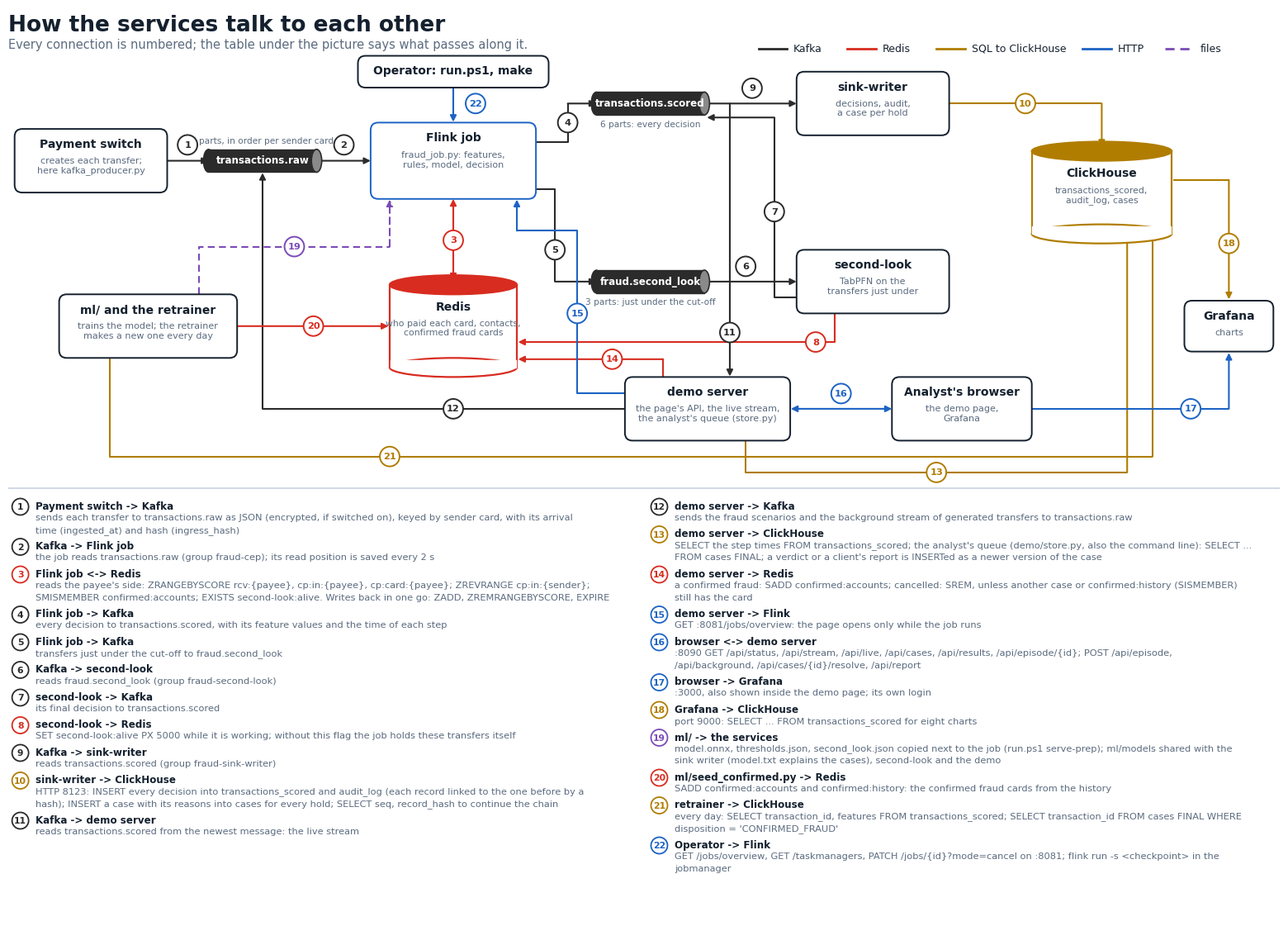

Reproduce this figure in Python. (Note: this script raises an exception after producing the figure.)
"""How the services talk to each other: every connection numbered on the picture,
and a table under it saying what passes along each one - the Kafka topics, the HTTP
endpoints, the SQL and the Redis commands. Writes docs/integration as PNG and SVG."""
import os

import matplotlib
matplotlib.use("Agg")
import matplotlib.pyplot as plt
from matplotlib.patches import Circle, Ellipse, FancyArrowPatch, FancyBboxPatch, Rectangle

INK, MUTED, ACCENT = "#14202e", "#5b6b7f", "#1c63c4"
FAMILY = ["Calibri", "DejaVu Sans"]
#: One colour per way of talking; the table's numbers carry the same colour.
WAY = {"kafka": "#2b2b2b", "redis": "#d82c20", "sql": "#b07d00", "http": ACCENT,
       "file": "#7b4bb7"}

fig, ax = plt.subplots(figsize=(20, 14.6))
ax.set_xlim(0, 200)
ax.set_ylim(0, 146)
ax.set_aspect("equal")
ax.axis("off")
fig.patch.set_facecolor("white")

ax.text(0, 145, "How the services talk to each other", fontsize=19, fontweight="bold",
        color=INK, family=FAMILY, va="top")
ax.text(0, 141.2, "Every connection is numbered; the table under the picture says what "
                  "passes along it.", fontsize=10.5, color=MUTED, family=FAMILY, va="top")


def node(x, y, title, caption, w=24, h=10, edge=INK):
    ax.add_patch(FancyBboxPatch((x - w / 2, y - h / 2), w, h,
                                boxstyle="round,pad=0,rounding_size=1.2", facecolor="white",
                                edgecolor=edge, lw=1.4, zorder=3))
    ax.text(x, y + h / 2 - 1.5, title, ha="center", va="top", fontsize=10,
            fontweight="bold", color=INK, family=FAMILY, zorder=6)
    ax.text(x, y + h / 2 - 4.4, caption, ha="center", va="top", fontsize=8,
            color=MUTED, family=FAMILY, linespacing=1.15, zorder=6)


def topic(x, y, name, caption, w=17, h=3.6, above=False):
    c = WAY["kafka"]
    ax.add_patch(Rectangle((x - w / 2, y - h / 2), w, h, color=c, zorder=3))
    ax.add_patch(Ellipse((x - w / 2, y), h * 0.45, h, color=c, zorder=3))
    ax.add_patch(Ellipse((x + w / 2, y), h * 0.45, h, facecolor="#8a8a8a", edgecolor=c,
                         lw=1.2, zorder=4))
    ax.text(x, y, name, ha="center", va="center", fontsize=8.6, fontweight="bold",
            color="white", family=FAMILY, zorder=5)
    ax.text(x, y + h / 2 + 0.7 if above else y - h / 2 - 0.8, caption, ha="center",
            va="bottom" if above else "top", fontsize=7.6, color=MUTED, family=FAMILY,
            zorder=6)


def store(x, y, title, caption, colour, w=20, h=13):
    ax.add_patch(Rectangle((x - w / 2, y - h / 2), w, h, facecolor="white",
                           edgecolor=colour, lw=1.6, zorder=3))
    ax.add_patch(Ellipse((x, y - h / 2), w, 3, facecolor="white", edgecolor=colour, lw=1.6,
                         zorder=3))
    ax.add_patch(Rectangle((x - w / 2 + 0.1, y - h / 2), w - 0.2, 1.2, color="white",
                           zorder=3))
    ax.add_patch(Ellipse((x, y + h / 2), w, 3, facecolor=colour, edgecolor=colour, lw=1.6,
                         zorder=4))
    ax.text(x, y + h / 2 - 2.6, title, ha="center", va="top", fontsize=10,
            fontweight="bold", color=INK, family=FAMILY, zorder=6)
    ax.text(x, y + h / 2 - 5.4, caption, ha="center", va="top", fontsize=7.8,
            color=MUTED, family=FAMILY, linespacing=1.15, zorder=6)


def link(n, way, points, at=None, both=False):
    """A connection: straight segments through the points, an arrowhead at the end
    (both ends when `both`), and its number in a circle."""
    c = WAY[way]
    xs, ys = zip(*points)
    if len(points) > 2:
        ax.plot(xs[:-1], ys[:-1], color=c, lw=1.5, zorder=2, solid_capstyle="butt",
                linestyle=(0, (4, 2.5)) if way == "file" else "-")
    ax.add_patch(FancyArrowPatch(points[-2], points[-1],
                                 arrowstyle="<|-|>" if both else "-|>", mutation_scale=11,
                                 lw=1.5, color=c, zorder=2, shrinkA=0, shrinkB=0,
                                 linestyle=(0, (4, 2.5)) if way == "file" else "-"))
    if at is None:
        (x0, y0), (x1, y1) = points[0], points[1]
        at = ((x0 + x1) / 2, (y0 + y1) / 2)
    ax.add_patch(Circle(at, 1.55, facecolor="white", edgecolor=c, lw=1.4, zorder=7))
    ax.text(at[0], at[1] - 0.05, str(n), ha="center", va="center", fontsize=8.2,
            fontweight="bold", color=c, family=FAMILY, zorder=8)


# ------------------------------------------------------------------ the parts
node(13, 122, "Payment switch", "creates each transfer;\nhere kafka_producer.py")
topic(40, 122, "transactions.raw", "6 parts, in order per sender card", above=True)
node(70, 122, "Flink job", "fraud_job.py: features,\nrules, model, decision", w=26, h=12,
     edge=ACCENT)
store(70, 96, "Redis", "who paid each card, contacts,\nconfirmed fraud cards", WAY["redis"])
topic(101, 131, "transactions.scored", "6 parts: every decision")
topic(101, 103, "fraud.second_look", "3 parts: just under the cut-off")
node(136, 131, "sink-writer", "decisions, audit,\na case per hold")
node(136, 103, "second-look", "TabPFN on the\ntransfers just under")
store(172, 117, "ClickHouse", "transactions_scored,\naudit_log, cases", WAY["sql"], w=22)
node(192, 96, "Grafana", "charts", w=14, h=8)
node(110, 83, "demo server", "the page's API, the live stream,\nthe analyst's queue (store.py)", w=26)
node(150, 83, "Analyst's browser", "the demo page,\nGrafana", w=22)
node(22, 96, "ml/ and the retrainer", "trains the model; the retrainer\nmakes a new one every day", w=28)
node(70, 136, "Operator: run.ps1, make", "", w=30, h=5)

# ------------------------------------------------------------------ Kafka
link(1, "kafka", [(25, 122), (31.5, 122)], at=(28.2, 124.5))
link(2, "kafka", [(48.5, 122), (57, 122)], at=(52.8, 124.5))
link(4, "kafka", [(83, 125), (88, 125), (88, 131), (92.5, 131)], at=(88, 128))
link(5, "kafka", [(83, 117.5), (86, 117.5), (86, 103), (92.5, 103)], at=(86, 108))
link(9, "kafka", [(109.5, 131), (124, 131)], at=(117, 133.4))
link(6, "kafka", [(109.5, 103), (124, 103)], at=(116, 105.4))
link(7, "kafka", [(124, 100.5), (120.5, 100.5), (120.5, 128.8), (109.9, 128.8)],
     at=(120.5, 114))
link(11, "kafka", [(113.5, 131), (113.5, 88.1)], at=(113.5, 95))
link(12, "kafka", [(97, 83), (40, 83), (40, 120.1)], at=(70, 83))

# ------------------------------------------------------------------ Redis
link(3, "redis", [(70, 116), (70, 103.2)], at=(70, 109.5), both=True)
link(8, "redis", [(130, 98), (130, 93.5), (80.2, 93.5)], at=(127, 93.5))
link(14, "redis", [(103, 88), (103, 90.8), (80.2, 90.8)], at=(95, 90.8))
link(20, "redis", [(36, 96), (59.8, 96)], at=(48, 96))

# ------------------------------------------------------------------ SQL
link(10, "sql", [(148, 131), (172, 131), (172, 124.2)], at=(160, 131))
link(13, "sql", [(116, 78), (116, 73), (176, 73), (176, 110.3)], at=(146, 73))
link(18, "sql", [(183.2, 119), (192, 119), (192, 100.2)], at=(192, 109))
link(21, "sql", [(16, 91), (16, 75.5), (180, 75.5), (180, 110.6)], at=(60, 75.5))

# ------------------------------------------------------------------ HTTP
link(15, "http", [(97, 85.5), (89.5, 85.5), (89.5, 111), (80, 111), (80, 115.9)], at=(89.5, 98))
link(16, "http", [(139, 83), (123.1, 83)], at=(131, 85.4), both=True)
link(17, "http", [(161, 83), (192, 83), (192, 91.8)], at=(186, 83))
link(22, "http", [(70, 133.5), (70, 128.1)], at=(73.5, 131))

# ------------------------------------------------------------------ files
link(19, "file", [(30, 101), (30, 108.5), (60, 108.5), (60, 115.9)], at=(45, 108.5))

# The ways of talking, as the arrows draw them.
for x0, way, name in ((118, "kafka", "Kafka"), (132, "redis", "Redis"),
                      (146, "sql", "SQL to ClickHouse"), (169, "http", "HTTP"),
                      (182, "file", "files")):
    ax.plot([x0, x0 + 4.5], [139.6, 139.6], color=WAY[way], lw=2,
            linestyle=(0, (4, 2.5)) if way == "file" else "-")
    ax.text(x0 + 5.5, 139.6, name, ha="left", va="center", fontsize=9, color=INK,
            family=FAMILY)

# ------------------------------------------------------------------ the table
ROWS = [
    (1, "kafka", "Payment switch -> Kafka", "sends each transfer to transactions.raw as JSON "
     "(encrypted, if switched on), keyed by sender card, with its arrival time "
     "(ingested_at) and hash (ingress_hash)"),
    (2, "kafka", "Kafka -> Flink job", "the job reads transactions.raw (group fraud-cep); "
     "its read position is saved every 2 s"),
    (3, "redis", "Flink job <-> Redis", "reads the payee's side: ZRANGEBYSCORE rcv:{payee}, "
     "cp:in:{payee}, cp:card:{payee}; ZREVRANGE cp:in:{sender}; SMISMEMBER confirmed:accounts; "
     "EXISTS second-look:alive. Writes back in one go: ZADD, ZREMRANGEBYSCORE, EXPIRE"),
    (4, "kafka", "Flink job -> Kafka", "every decision to transactions.scored, with "
     "its feature values and the time of each step"),
    (5, "kafka", "Flink job -> Kafka", "transfers just under the cut-off to "
     "fraud.second_look"),
    (6, "kafka", "Kafka -> second-look", "reads fraud.second_look (group fraud-second-look)"),
    (7, "kafka", "second-look -> Kafka", "its final decision to transactions.scored"),
    (8, "redis", "second-look -> Redis", "SET second-look:alive PX 5000 while it is working; "
     "without this flag the job holds these transfers itself"),
    (9, "kafka", "Kafka -> sink-writer", "reads transactions.scored (group "
     "fraud-sink-writer)"),
    (10, "sql", "sink-writer -> ClickHouse", "HTTP 8123: INSERT every decision into "
     "transactions_scored and audit_log (each record linked to the one before by a hash); "
     "INSERT a case with its reasons into cases for every hold; SELECT seq, record_hash to "
     "continue the chain"),
    (11, "kafka", "Kafka -> demo server", "reads transactions.scored from the newest "
     "message: the live stream"),
    (12, "kafka", "demo server -> Kafka", "sends the fraud scenarios and the background "
     "stream of generated transfers to transactions.raw"),
    (13, "sql", "demo server -> ClickHouse", "SELECT the step times FROM "
     "transactions_scored; the analyst's queue (demo/store.py, also the command line): "
     "SELECT ... FROM cases FINAL; a verdict or a client's report is INSERTed as a newer "
     "version of the case"),
    (14, "redis", "demo server -> Redis", "a confirmed fraud: SADD confirmed:accounts; "
     "cancelled: SREM, unless another case or confirmed:history (SISMEMBER) still has the card"),
    (15, "http", "demo server -> Flink", "GET :8081/jobs/overview: the page opens only "
     "while the job runs"),
    (16, "http", "browser <-> demo server", ":8090 GET /api/status, /api/stream, /api/live, "
     "/api/cases, /api/results, /api/episode/{id}; POST /api/episode, /api/background, "
     "/api/cases/{id}/resolve, /api/report"),
    (17, "http", "browser -> Grafana", ":3000, also shown inside the demo page; its own login"),
    (18, "sql", "Grafana -> ClickHouse", "port 9000: SELECT ... FROM transactions_scored "
     "for eight charts"),
    (19, "file", "ml/ -> the services", "model.onnx, thresholds.json, second_look.json "
     "copied next to the job (run.ps1 serve-prep); ml/models shared with the sink writer "
     "(model.txt explains the cases), second-look and the demo"),
    (20, "redis", "ml/seed_confirmed.py -> Redis", "SADD confirmed:accounts and "
     "confirmed:history: the confirmed fraud cards from the history"),
    (21, "sql", "retrainer -> ClickHouse", "every day: SELECT transaction_id, features FROM "
     "transactions_scored; SELECT transaction_id FROM cases FINAL WHERE disposition = "
     "'CONFIRMED_FRAUD'"),
    (22, "http", "Operator -> Flink", "GET /jobs/overview, GET /taskmanagers, PATCH "
     "/jobs/{id}?mode=cancel on :8081; flink run -s <checkpoint> in the jobmanager"),
]


def wrap(s, width):
    out, line = [], ""
    for word in s.split():
        if len(line) + len(word) + 1 > width:
            out.append(line)
            line = word
        else:
            line = f"{line} {word}".strip()
    return out + [line]


ax.plot([0, 200], [70.5, 70.5], color="#c7d2e0", lw=1.2)
ROW_H = 1.95
y = {0: 68.5, 1: 68.5}
for i, (n, way, who, what) in enumerate(ROWS):
    col = 0 if i < 11 else 1
    x = 0.5 + col * 100.5
    lines = wrap(what, 118)
    ax.add_patch(Circle((x + 1.4, y[col] - 0.9), 1.3, facecolor="white", edgecolor=WAY[way],
                        lw=1.3, zorder=7))
    ax.text(x + 1.4, y[col] - 0.95, str(n), ha="center", va="center", fontsize=7.8,
            fontweight="bold", color=WAY[way], family=FAMILY, zorder=8)
    ax.text(x + 3.8, y[col], who, ha="left", va="top", fontsize=8.6, fontweight="bold",
            color=INK, family=FAMILY)
    for k, ln in enumerate(lines):
        ax.text(x + 3.8, y[col] - ROW_H * (k + 1), ln, ha="left", va="top", fontsize=8.2,
                color=MUTED, family=FAMILY)
    y[col] -= ROW_H * (len(lines) + 1) + 0.45

for ext in ("png", "svg"):
    out = os.path.join(os.path.dirname(os.path.dirname(os.path.abspath(__file__))),
                       "docs", f"integration.{ext}")
    fig.savefig(out, dpi=170 if ext == "png" else None, bbox_inches="tight",
                facecolor="white")
    print("wrote", out)
